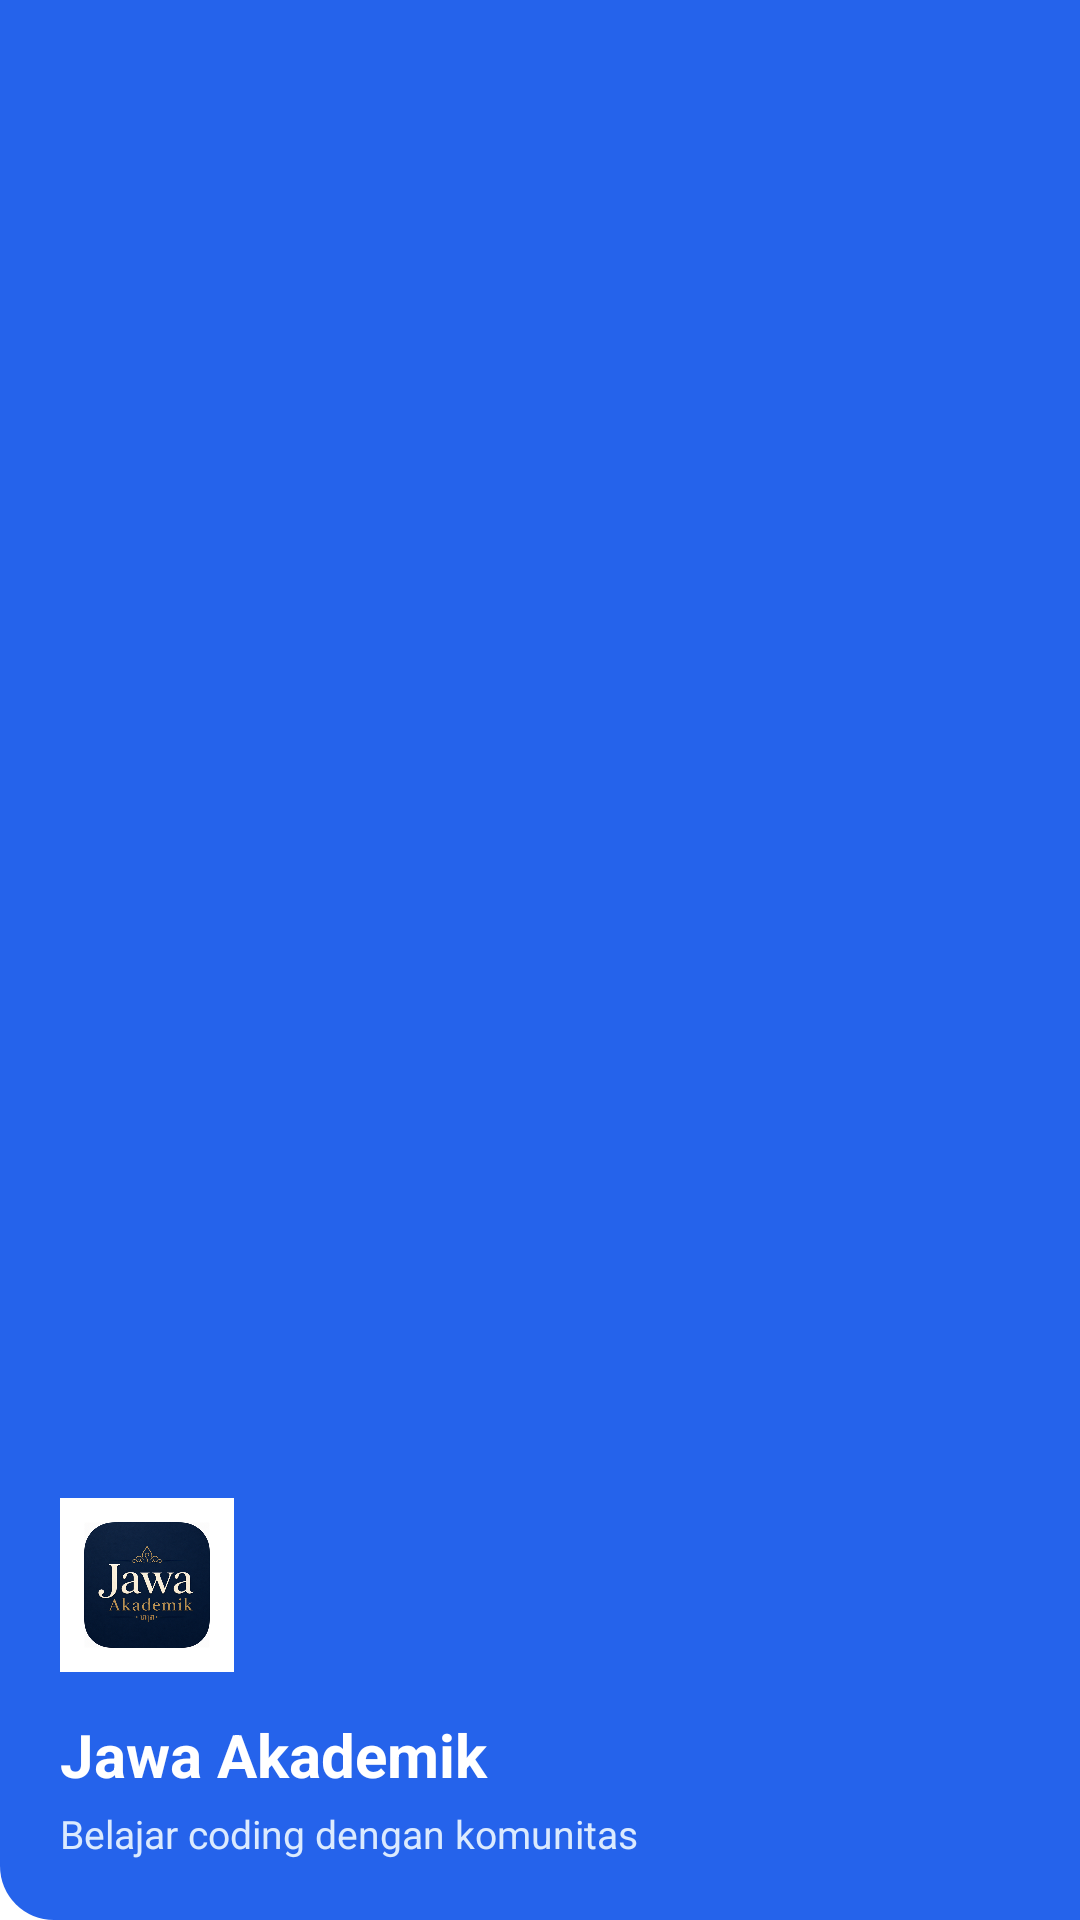

The Android layout XML behind this screen, and the referenced resources:
<!-- AndroidManifest.xml: application theme Theme.JawaAkademik -->
<!-- res/layout/nav_header_landing.xml -->
<?xml version="1.0" encoding="utf-8"?>
<LinearLayout xmlns:android="http://schemas.android.com/apk/res/android"
    xmlns:app="http://schemas.android.com/apk/res-auto"
    android:layout_width="match_parent"
    android:layout_height="170dp"
    android:background="@drawable/bg_drawer_header"
    android:gravity="bottom"
    android:orientation="vertical"
    android:padding="20dp">

    <ImageView
        android:layout_width="58dp"
        android:layout_height="58dp"
        android:background="@color/white"
        android:padding="8dp"
        app:srcCompat="@drawable/image_login" />

    <TextView
        android:layout_width="match_parent"
        android:layout_height="wrap_content"
        android:layout_marginTop="14dp"
        android:text="Jawa Akademik"
        android:textColor="@color/white"
        android:textSize="20sp"
        android:textStyle="bold" />

    <TextView
        android:layout_width="match_parent"
        android:layout_height="wrap_content"
        android:layout_marginTop="4dp"
        android:text="Belajar coding dengan komunitas"
        android:textColor="#DBEAFE"
        android:textSize="13sp" />
</LinearLayout>
<!-- resources referenced by this layout -->
<resources>
  <color name="white">#FFFFFF</color>
  <!-- drawable bg_drawer_header (drawable) -->
  <?xml version="1.0" encoding="utf-8"?>
  <shape xmlns:android="http://schemas.android.com/apk/res/android">
      <solid android:color="@color/blue_primary" />
      <corners android:bottomLeftRadius="18dp" />
  </shape>
  <!-- drawable image_login: png bitmap (drawable, 396878 bytes) -->
  <style name="Theme.JawaAkademik" parent="Theme.MaterialComponents.DayNight.NoActionBar">
          <item name="colorPrimary">@color/blue_primary</item>
          <item name="android:statusBarColor">?attr/colorSurface</item>
          <item name="android:navigationBarColor">?attr/colorSurface</item>
          <item name="android:windowLightStatusBar">true</item>
      </style>
  <color name="blue_primary">#2563EB</color>
</resources>
